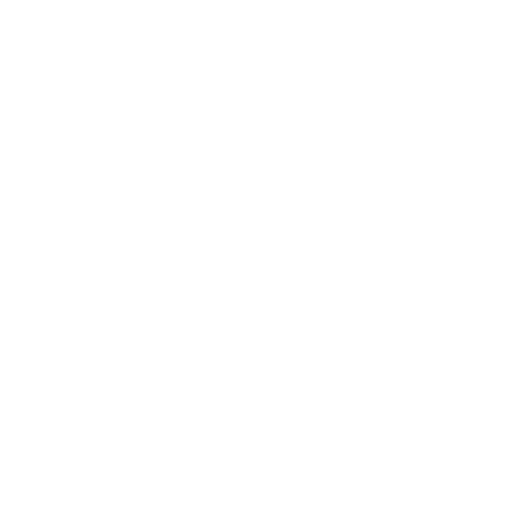
t = 0.00 s
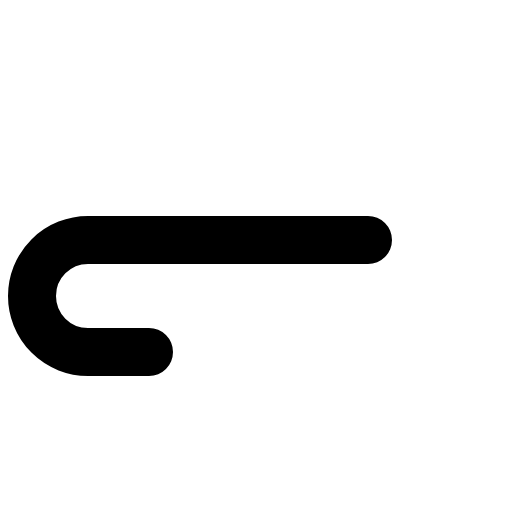
t = 0.38 s
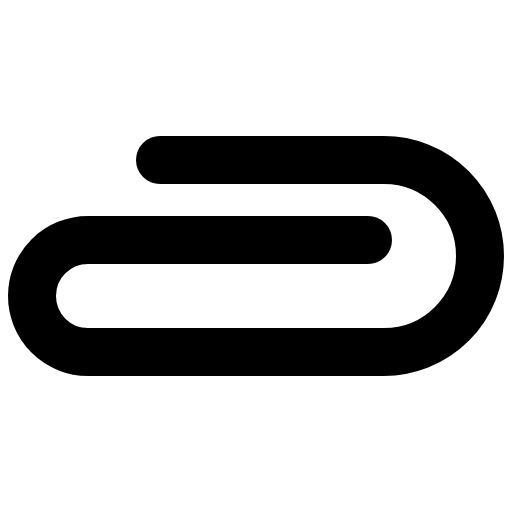
t = 1.13 s
t = 1.50 s: frame unchanged from t = 1.13 s, image omitted
t = 1.88 s: frame unchanged from t = 1.13 s, image omitted
t = 2.63 s: frame unchanged from t = 1.13 s, image omitted

The animated SVG that drew these frames (rendered in a browser with its animation timeline set to each time). Animation: 1 CSS @keyframes rule; one cycle of 3.00 s, repeats indefinitely.

<svg xmlns="http://www.w3.org/2000/svg" viewBox="0 0 256 256">
  <style>
    .draw-line {
      stroke-dasharray: 2000;
      stroke-dashoffset: 0;
    }
    svg:hover .draw-line {
      animation: phosphor-draw-in 3s ease-in-out infinite alternate;
    }
    @keyframes phosphor-draw-in {
      0%   { stroke-dashoffset: 2000; }
      50%  { stroke-dashoffset: 0; }
      100% { stroke-dashoffset: 0; }
    }
  </style><rect width="256" height="256" fill="none"/><path d="M184,120H44a28,28,0,0,0,0,56H192a48,48,0,0,0,0-96H80" fill="none" stroke="currentColor" stroke-linecap="round" stroke-linejoin="round" stroke-width="24" class="draw-line"/></svg>
